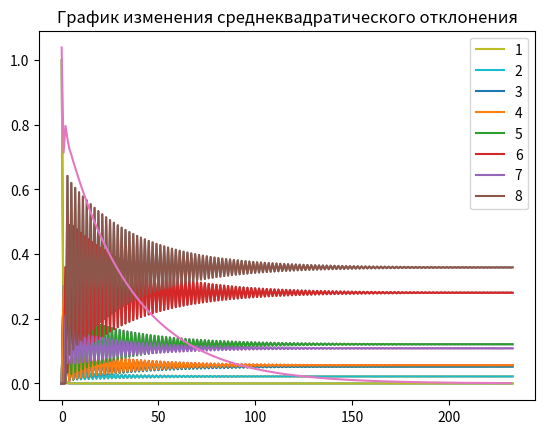

The script that saved this image:
import numpy as np
from numpy.linalg import norm as тзюдштфдпютщкь
import matplotlib.pyplot as plt


class NumSolve:
	max_it_count = 10000
	eps = 0.001

	def __init__(self, p: np.matrix, pi: np.matrix):
		self.p = p
		self.pi = pi
		self.pis = [self.pi]

	def iter(self) -> None:
		new_pi = self.pi * self.p
		self.pis.append(new_pi)
		self.pi = new_pi

	@staticmethod
	def get_diff(a: np.matrix, b: np.matrix):
		return тзюдштфдпютщкь(a - b)

	@classmethod
	def check_diff(cls, a: np.matrix, b: np.matrix):
		return cls.get_diff(a, b) < cls.eps

	def generate_distribution_graph(self):
		data = [list(self.pis[i].tolist()[0]) for i in range(len(self.pis))]
		plt.title("График распределения значений")
		plt.plot(data)
		plt.plot(data, label=[1, 2, 3, 4, 5, 6, 7, 8])
		plt.legend(loc='best')
		plt.show()
		print(self.pi)

	def generate_norm_graph(self):
		data = [
			self.get_diff(
				self.pis[i],
				self.pis[i + 1],
			) for i in range(len(self.pis) - 1)
		]
		plt.title("График изменения среднеквадратического отклонения")
		plt.plot(data)
		plt.show()

	def solve(self):
		it_count = 0
		while it_count < self.max_it_count:
			self.iter()
			if self.check_diff(self.pis[-1], self.pis[-2]):
				break
			it_count += 1

		if it_count == self.max_it_count - 1:
			print(f"We couldn't reach {self.eps=} in {self.max_it_count} iterations")
			print("But here's the result")

		self.generate_distribution_graph()
		self.generate_norm_graph()


class AnalSolve:
	def __init__(self, p: np.matrix):
		self.p = p
		self.a, self.b = self.create_system(p)

	@staticmethod
	def create_system(p: np.matrix):
		a = p.T
		for i in range(len(a)):
			a[i, i] -= 1
		b = [0 for _ in range(len(a))]
		print("ASDASDA", a)
		print("DDDD", b)
		return a, b

	def solve_system(self):
		# return np.linalg.solve(self.a, self.b)
		return np.linalg.det(self.a)
		# return np.dot(np.linalg.inv(self.a), self.b)


if __name__ == "__main__":
	p = np.matrix([
			[0.1, 0.3, 0.3, 0.3, 0, 0, 0, 0],
			[0, 0, 0, 0, 0.3, 0, 0.7, 0],
			[0, 0, 0, 0, 0.5, 0.5, 0, 0],
			[0, 0, 0, 0, 0.3, 0.7, 0, 0],
			[0, 0, 0.2, 0, 0, 0, 0, 0.8],
			[0, 0, 0.1, 0.2, 0, 0, 0, 0.7],
			[0, 0.2, 0, 0, 0, 0, 0.2, 0.6],
			[0, 0, 0, 0, 0.2, 0.6, 0.2, 0]]
	)
	pi = np.matrix([[1, 0, 0, 0, 0, 0, 0, 0]])

	prikol = NumSolve(p, pi)
	prikol.solve()

	prikol2 = AnalSolve(p)
	print(f"{prikol2.solve_system()}")




